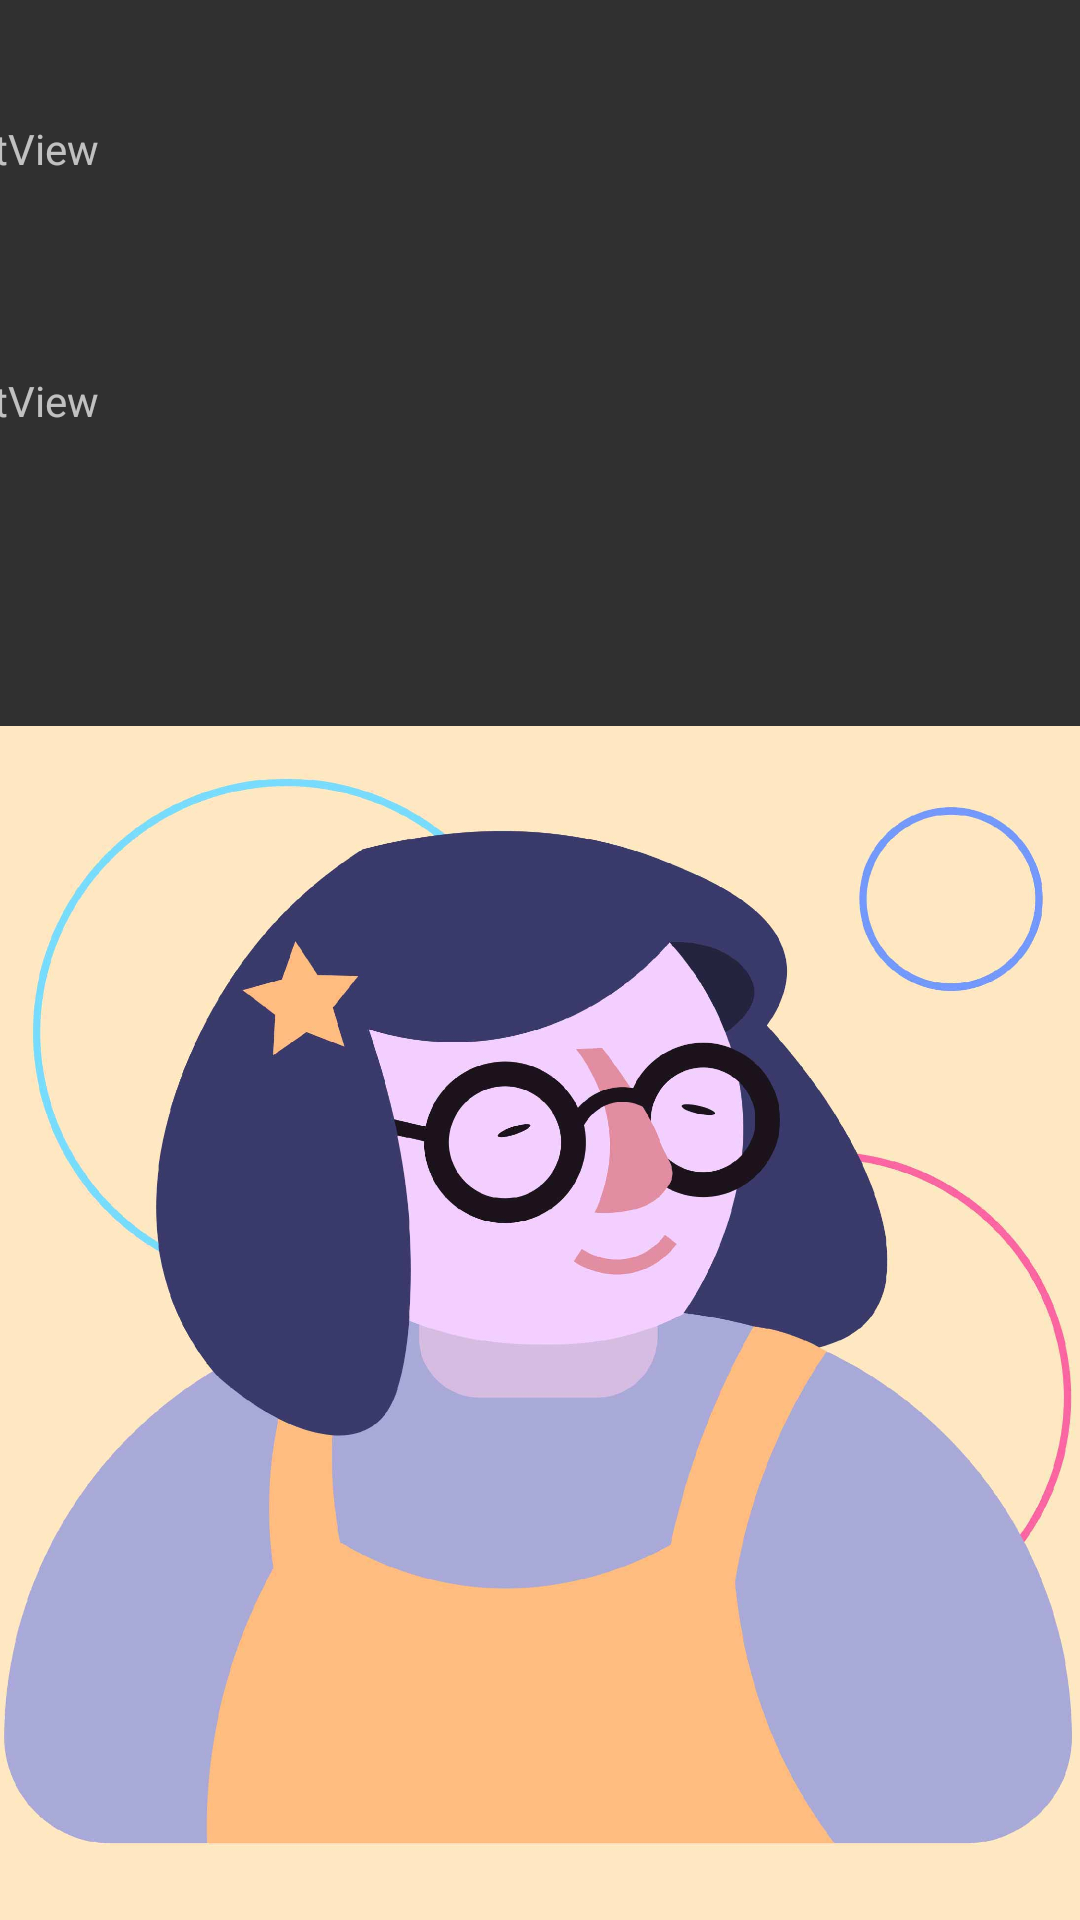

The Android layout XML behind this screen, and the referenced resources:
<!-- AndroidManifest.xml: application theme Theme.Design.NoActionBar -->
<!-- res/layout/test.xml -->
<?xml version="1.0" encoding="utf-8"?>
<androidx.constraintlayout.widget.ConstraintLayout xmlns:android="http://schemas.android.com/apk/res/android"
    xmlns:app="http://schemas.android.com/apk/res-auto"
    xmlns:tools="http://schemas.android.com/tools"
    android:layout_width="match_parent"
    android:layout_height="match_parent">

    <LinearLayout
        android:layout_width="409dp"
        android:layout_height="729dp"
        android:layout_marginStart="1dp"
        android:layout_marginTop="1dp"
        android:layout_marginEnd="1dp"
        android:layout_marginBottom="1dp"
        android:orientation="vertical"
        app:layout_constraintBottom_toBottomOf="parent"
        app:layout_constraintEnd_toEndOf="parent"
        app:layout_constraintStart_toStartOf="parent"
        app:layout_constraintTop_toTopOf="parent">

        <TextView
            android:id="@+id/Name000"
            android:layout_width="match_parent"
            android:layout_height="84dp"
            android:text="TextView" />

        <TextView
            android:id="@+id/name"
            android:layout_width="match_parent"
            android:layout_height="84dp"
            android:text="TextView" />

        <TextView
            android:id="@+id/name2"
            android:layout_width="match_parent"
            android:layout_height="84dp"
            android:text="TextView" />

        <ImageView
            android:id="@+id/imgTest"
            android:layout_width="match_parent"
            android:layout_height="wrap_content"
            android:onClick="Image"
            android:src="@drawable/avatar" />
    </LinearLayout>
</androidx.constraintlayout.widget.ConstraintLayout>
<!-- resources referenced by this layout -->
<resources>
  <!-- drawable avatar: jpg bitmap (drawable, 130055 bytes) -->
</resources>
